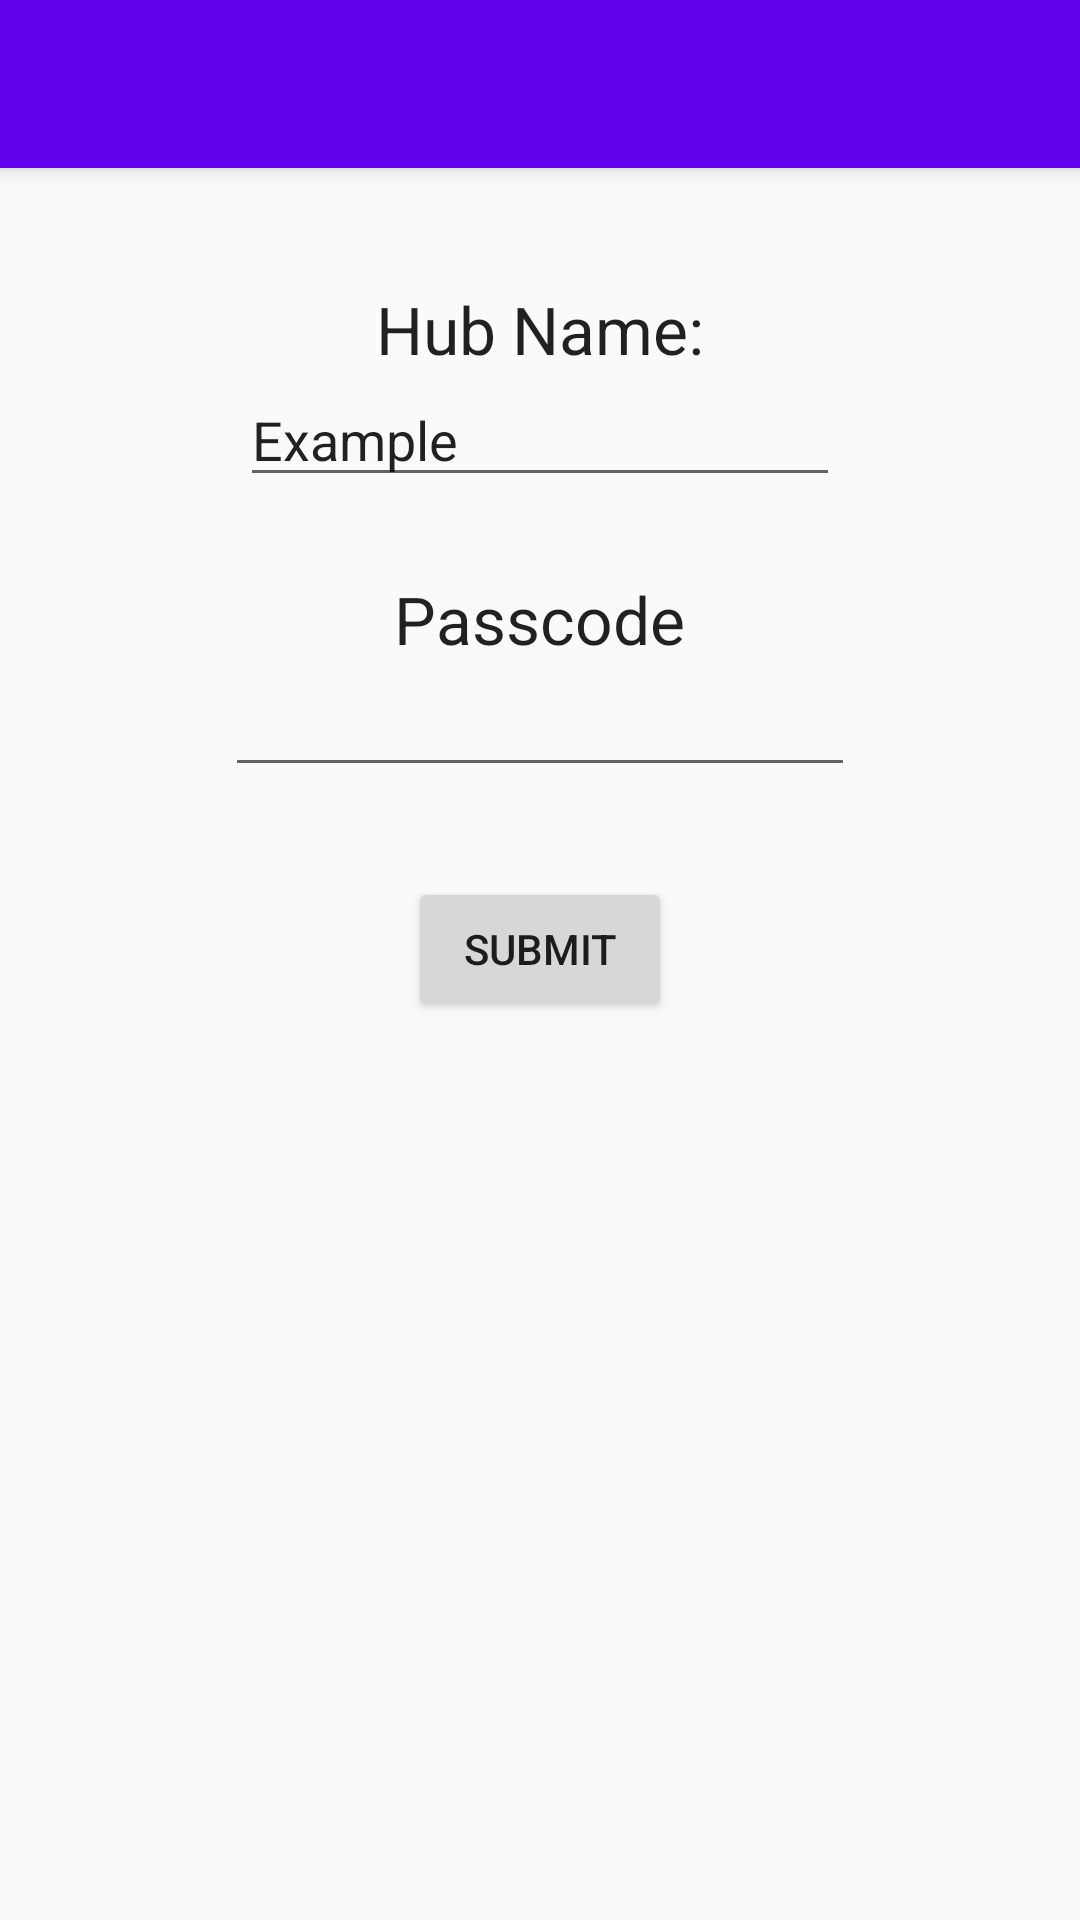

Write the Android layout XML for this screen, with the resource values it uses.
<!-- AndroidManifest.xml: application theme AppTheme -->
<!-- res/layout/h_activity_hub_setup.xml -->
<?xml version="1.0" encoding="utf-8"?>
<android.support.design.widget.CoordinatorLayout xmlns:android="http://schemas.android.com/apk/res/android"
    xmlns:app="http://schemas.android.com/apk/res-auto"
    xmlns:tools="http://schemas.android.com/tools"
    android:layout_width="match_parent"
    android:layout_height="match_parent"
    android:fitsSystemWindows="true"
    tools:context=".ui.hub.HubSetupActivity">

    <android.support.design.widget.AppBarLayout
        android:layout_width="match_parent"
        android:layout_height="wrap_content"
        android:theme="@style/AppTheme.AppBarOverlay">

        <android.support.v7.widget.Toolbar
            android:id="@+id/toolbar"
            android:layout_width="match_parent"
            android:layout_height="?attr/actionBarSize"
            android:background="?attr/colorPrimary"
            app:popupTheme="@style/AppTheme.PopupOverlay" />

    </android.support.design.widget.AppBarLayout>

    <include layout="@layout/h_content_hub_setup" />

</android.support.design.widget.CoordinatorLayout>
<!-- res/layout/h_content_hub_setup.xml (included above) -->
<?xml version="1.0" encoding="utf-8"?>
<RelativeLayout xmlns:android="http://schemas.android.com/apk/res/android"
    xmlns:app="http://schemas.android.com/apk/res-auto"
    xmlns:tools="http://schemas.android.com/tools"
    android:layout_width="match_parent"
    android:layout_height="match_parent"
    android:paddingBottom="@dimen/activity_vertical_margin"
    android:paddingLeft="@dimen/activity_horizontal_margin"
    android:paddingRight="@dimen/activity_horizontal_margin"
    android:paddingTop="@dimen/activity_vertical_margin"
    app:layout_behavior="@string/appbar_scrolling_view_behavior"
    tools:context=".ui.plana.hub.HubSetupActivity"
    tools:showIn="@layout/h_activity_hub_setup">

    <EditText
        android:layout_width="wrap_content"
        android:layout_height="wrap_content"
        android:inputType="textPassword"
        android:ems="10"
        android:id="@+id/hubPasscode"
        android:layout_below="@+id/textView2"
        android:layout_centerHorizontal="true" />

    <EditText
        android:layout_width="200dp"
        android:layout_height="wrap_content"
        android:id="@+id/hubName"
        android:layout_below="@+id/textView3"
        android:layout_centerHorizontal="true"
        android:text="Example" />

    <TextView
        android:layout_width="wrap_content"
        android:layout_height="wrap_content"
        android:textAppearance="?android:attr/textAppearanceLarge"
        android:text="Passcode"
        android:id="@+id/textView2"
        android:layout_marginTop="26dp"
        android:layout_below="@+id/hubName"
        android:layout_centerHorizontal="true" />

    <TextView
        android:layout_width="wrap_content"
        android:layout_height="wrap_content"
        android:textAppearance="?android:attr/textAppearanceLarge"
        android:text="Hub Name:"
        android:id="@+id/textView3"
        android:layout_marginTop="39dp"
        android:layout_alignParentTop="true"
        android:layout_centerHorizontal="true" />

    <Button
        android:layout_width="wrap_content"
        android:layout_height="wrap_content"
        android:text="Submit"
        android:id="@+id/button3"
        android:layout_marginTop="30dp"
        android:onClick="startHubInfoPage"
        android:layout_below="@+id/hubPasscode"
        android:layout_centerHorizontal="true" />
</RelativeLayout>
<!-- resources referenced by this layout -->
<resources>
  <style name="AppTheme.AppBarOverlay" parent="ThemeOverlay.AppCompat.Dark.ActionBar" />
  <style name="AppTheme.PopupOverlay" parent="ThemeOverlay.AppCompat.Light" />
  <style name="AppTheme" parent="Theme.AppCompat.Light.DarkActionBar">
          
          <item name="colorPrimary">@color/colorPrimary</item>
          <item name="colorPrimaryDark">@color/colorPrimaryDark</item>
          <item name="colorAccent">@color/colorAccent</item>
      </style>
  <!-- not gathered from this repository: default colours our renderer supplied (Android Studio template values) -->
  <color name="colorPrimary">#FF6200EE</color>
  <color name="colorPrimaryDark">#FF3700B3</color>
  <color name="colorAccent">#FF03DAC5</color>
</resources>
